Run: headless pygame with SDL's dummy video driver; simulated clock (each Clock.tick advances the game by its frame time, no real sleeping); random seed 0; keys injected as events and as key.get_pressed() state; no mouse input.
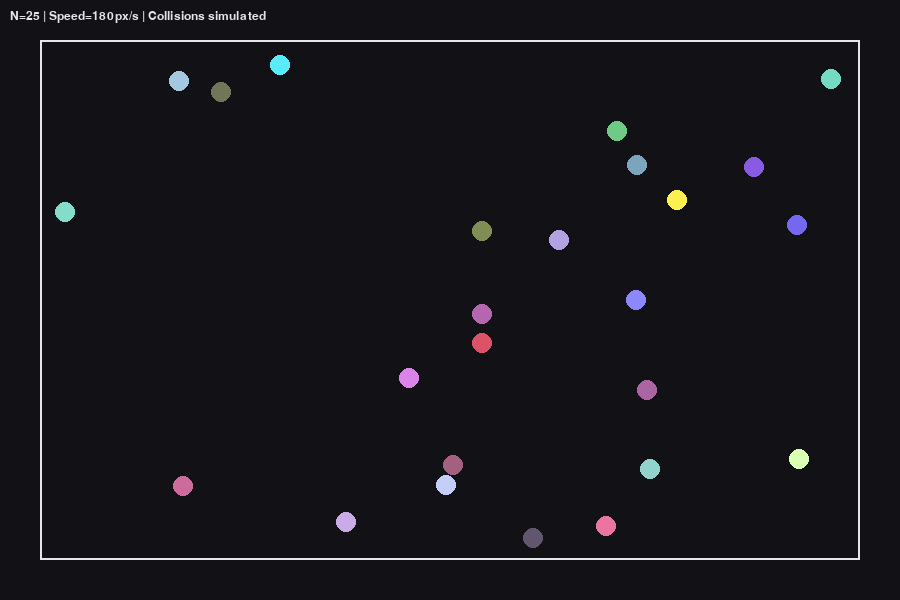
Frame 1 of 4 · flips 1–60 · no input
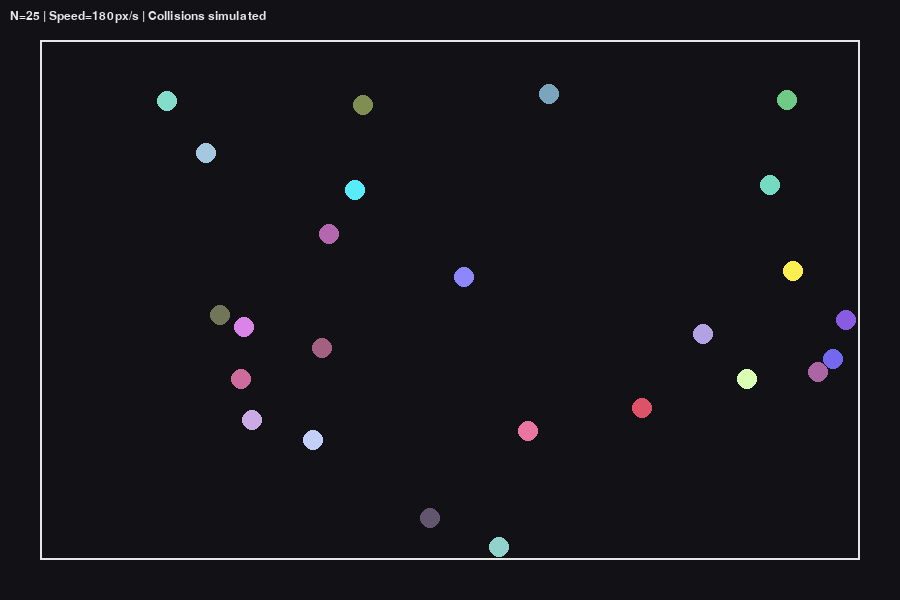
Frame 2 of 4 · flips 61–180 · tapped SPACE, RETURN · held RIGHT (→), D
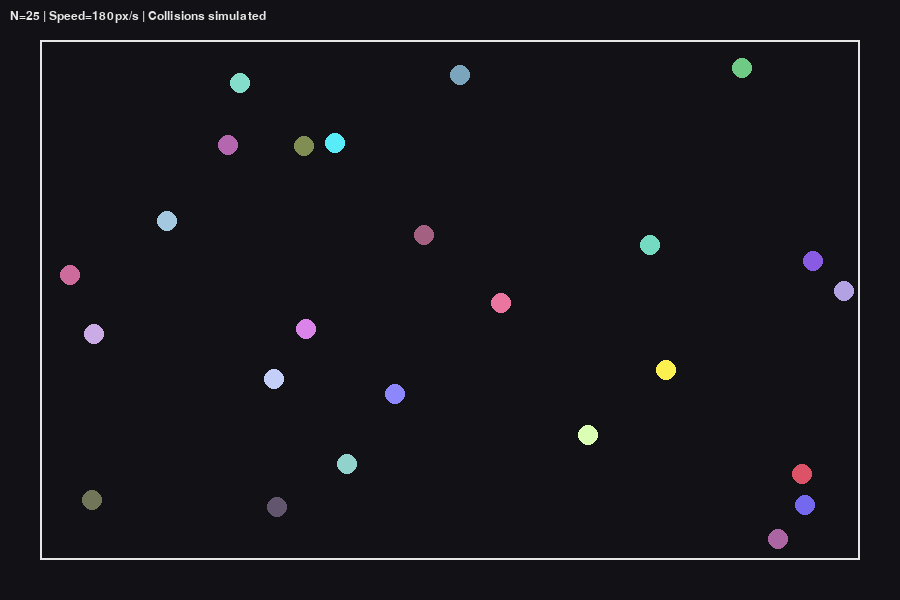
Frame 3 of 4 · flips 181–300 · held DOWN (↓), S
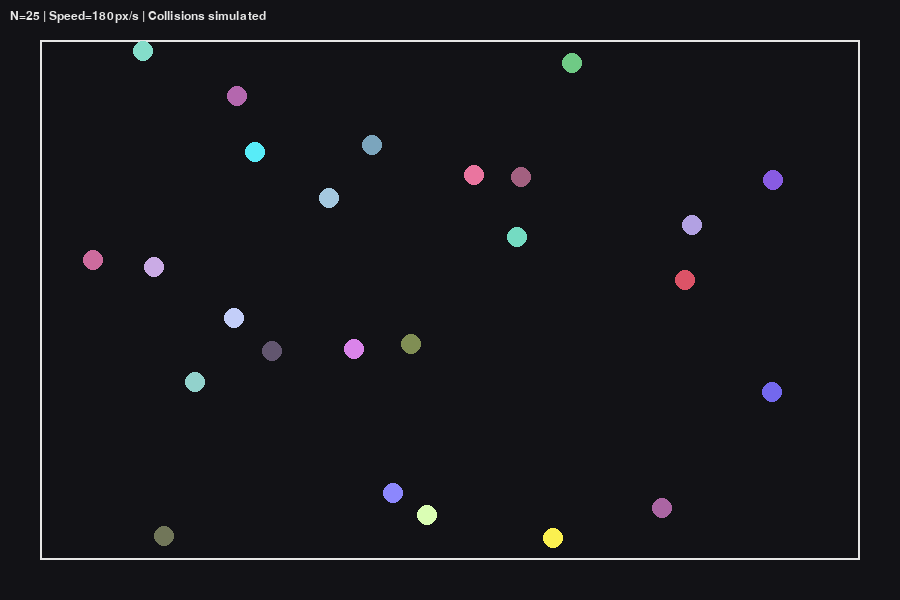
Frame 4 of 4 · flips 301–420 · held LEFT (←), A, UP (↑), W

The pygame program that drew these frames:

import pygame
import random
import math
import sys

# ----------------------------
# CONFIG
# ----------------------------
WIDTH, HEIGHT = 900, 600
FPS = 120
N_PARTICLES = 25   # number of particles
RADIUS = 10
SPEED = 180        # pixels/sec
MARGIN = 40

# Colors
BG = (18, 18, 22)
BOX = (230, 230, 230)
HUD = (230, 230, 230)

pygame.init()
screen = pygame.display.set_mode((WIDTH, HEIGHT))
pygame.display.set_caption("Gas Particle Simulation (N particles)")
clock = pygame.time.Clock()
font = pygame.font.SysFont("consolas", 18)

# ----------------------------
# Utility
# ----------------------------
def random_unit_vec():
    theta = random.uniform(0, 2*math.pi)
    return math.cos(theta), math.sin(theta)

# ----------------------------
# Particle class
# ----------------------------
class Particle:
    def __init__(self, x, y, vx, vy, radius=RADIUS):
        self.x = x
        self.y = y
        self.vx = vx
        self.vy = vy
        self.r = radius
        self.color = (random.randint(80,255), random.randint(80,255), random.randint(80,255))

    def update(self, dt):
        # Move
        self.x += self.vx * dt
        self.y += self.vy * dt

        # Wall collisions (elastic)
        left, right = MARGIN + self.r, WIDTH - MARGIN - self.r
        top, bottom = MARGIN + self.r, HEIGHT - MARGIN - self.r

        if self.x <= left:
            self.x = left + (left - self.x)
            self.vx *= -1
        elif self.x >= right:
            self.x = right - (self.x - right)
            self.vx *= -1

        if self.y <= top:
            self.y = top + (top - self.y)
            self.vy *= -1
        elif self.y >= bottom:
            self.y = bottom - (self.y - bottom)
            self.vy *= -1

    def draw(self, surface):
        pygame.draw.circle(surface, self.color, (int(self.x), int(self.y)), self.r)

# ----------------------------
# Elastic collision handling
# ----------------------------
def resolve_collision(p1, p2):
    # Vector between centers
    dx = p1.x - p2.x
    dy = p1.y - p2.y
    dist = math.hypot(dx, dy)

    if dist == 0:
        return  # Overlapping exactly, skip to avoid divide by zero

    # Normalized vector
    nx, ny = dx / dist, dy / dist

    # Relative velocity
    dvx, dvy = p1.vx - p2.vx, p1.vy - p2.vy

    # Velocity along normal
    rel_vel = dvx * nx + dvy * ny

    if rel_vel > 0:
        return  # already separating

    # Exchange velocity along normal (equal mass elastic collision)
    p1.vx -= rel_vel * nx
    p1.vy -= rel_vel * ny
    p2.vx += rel_vel * nx
    p2.vy += rel_vel * ny

    # Push them apart slightly to avoid overlap sticking
    overlap = p1.r + p2.r - dist
    if overlap > 0:
        p1.x += nx * overlap / 2
        p1.y += ny * overlap / 2
        p2.x -= nx * overlap / 2
        p2.y -= ny * overlap / 2

# ----------------------------
# Setup particles
# ----------------------------
particles = []
for _ in range(N_PARTICLES):
    while True:
        x = random.uniform(MARGIN+RADIUS, WIDTH-MARGIN-RADIUS)
        y = random.uniform(MARGIN+RADIUS, HEIGHT-MARGIN-RADIUS)
        if all(math.hypot(x - p.x, y - p.y) > 2*RADIUS for p in particles):
            break
    vx, vy = random_unit_vec()
    particles.append(Particle(x, y, vx*SPEED, vy*SPEED))

# ----------------------------
# Main loop
# ----------------------------
def hud():
    text = f"N={N_PARTICLES} | Speed={SPEED}px/s | Collisions simulated"
    screen.blit(font.render(text, True, HUD), (10, 10))

def draw_box():
    pygame.draw.rect(screen, BOX,
        (MARGIN, MARGIN, WIDTH - 2*MARGIN, HEIGHT - 2*MARGIN), width=2)

def main():
    running = True
    last = pygame.time.get_ticks()/1000.0

    while running:
        now = pygame.time.get_ticks()/1000.0
        dt = min(0.05, now - last)
        last = now

        for event in pygame.event.get():
            if event.type == pygame.QUIT:
                running = False
            elif event.type == pygame.KEYDOWN and event.key in (pygame.K_ESCAPE, pygame.K_q):
                running = False

        # Update particles
        for p in particles:
            p.update(dt)

        # Handle pairwise collisions
        for i in range(len(particles)):
            for j in range(i+1, len(particles)):
                p1, p2 = particles[i], particles[j]
                dx, dy = p1.x - p2.x, p1.y - p2.y
                if dx*dx + dy*dy <= (p1.r + p2.r)**2:
                    resolve_collision(p1, p2)

        # Draw
        screen.fill(BG)
        draw_box()
        for p in particles:
            p.draw(screen)
        hud()

        pygame.display.flip()
        clock.tick(FPS)

    pygame.quit()
    sys.exit()

if __name__ == "__main__":
    main()
